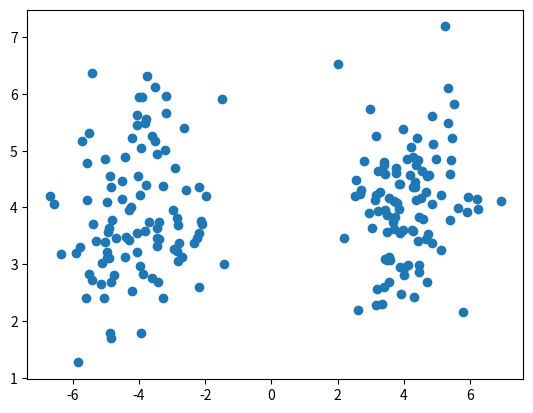

Reproduce this figure in Python.
import numpy as np
import numpy.random as npr
import matplotlib.pyplot as plt


def make_pinwheel_data(radial_std, tangential_std, num_classes, num_per_class, rate):
    """
    source: https://github.com/mattjj/svae/blob/master/experiments/gmm_svae_synth.py

    """
    rads = np.linspace(0, 2 * np.pi, num_classes, endpoint=False)

    features = npr.randn(num_classes * num_per_class, 2) * np.array(
        [radial_std, tangential_std]
    )
    features[:, 0] += 1.0
    labels = np.repeat(np.arange(num_classes), num_per_class)

    angles = rads[labels] + rate * np.exp(features[:, 0])
    rotations = np.stack(
        [np.cos(angles), -np.sin(angles), np.sin(angles), np.cos(angles)]
    )
    rotations = np.reshape(rotations.T, (-1, 2, 2))

    return 10 * npr.permutation(np.einsum("ti,tij->tj", features, rotations))


def make_two_cluster_data(num_per_class):
    """Make two gaussian clusters.

    Parameters
    ----------
    num_per_class: int
        number of samples per class

    Returns
    -------

    """
    mu = np.array([[-1, 1], [1, 1]]) * 4
    Sigma = [[[1, 0], [0, 1]], [[1, 0], [0, 1]]]

    data = []
    for m, S in zip(mu, Sigma):
        samples = npr.multivariate_normal(m, S, num_per_class)
        data.append(samples)

    return np.concatenate(data)


if __name__ == "__main__":
    # generate synthetic data
    # data = make_pinwheel_data(0.3, 0.05, 5, 100, 0.25)

    # generate two clusters
    data = make_two_cluster_data(100)

    plt.scatter(data[:, 0], data[:, 1])
    plt.show()
